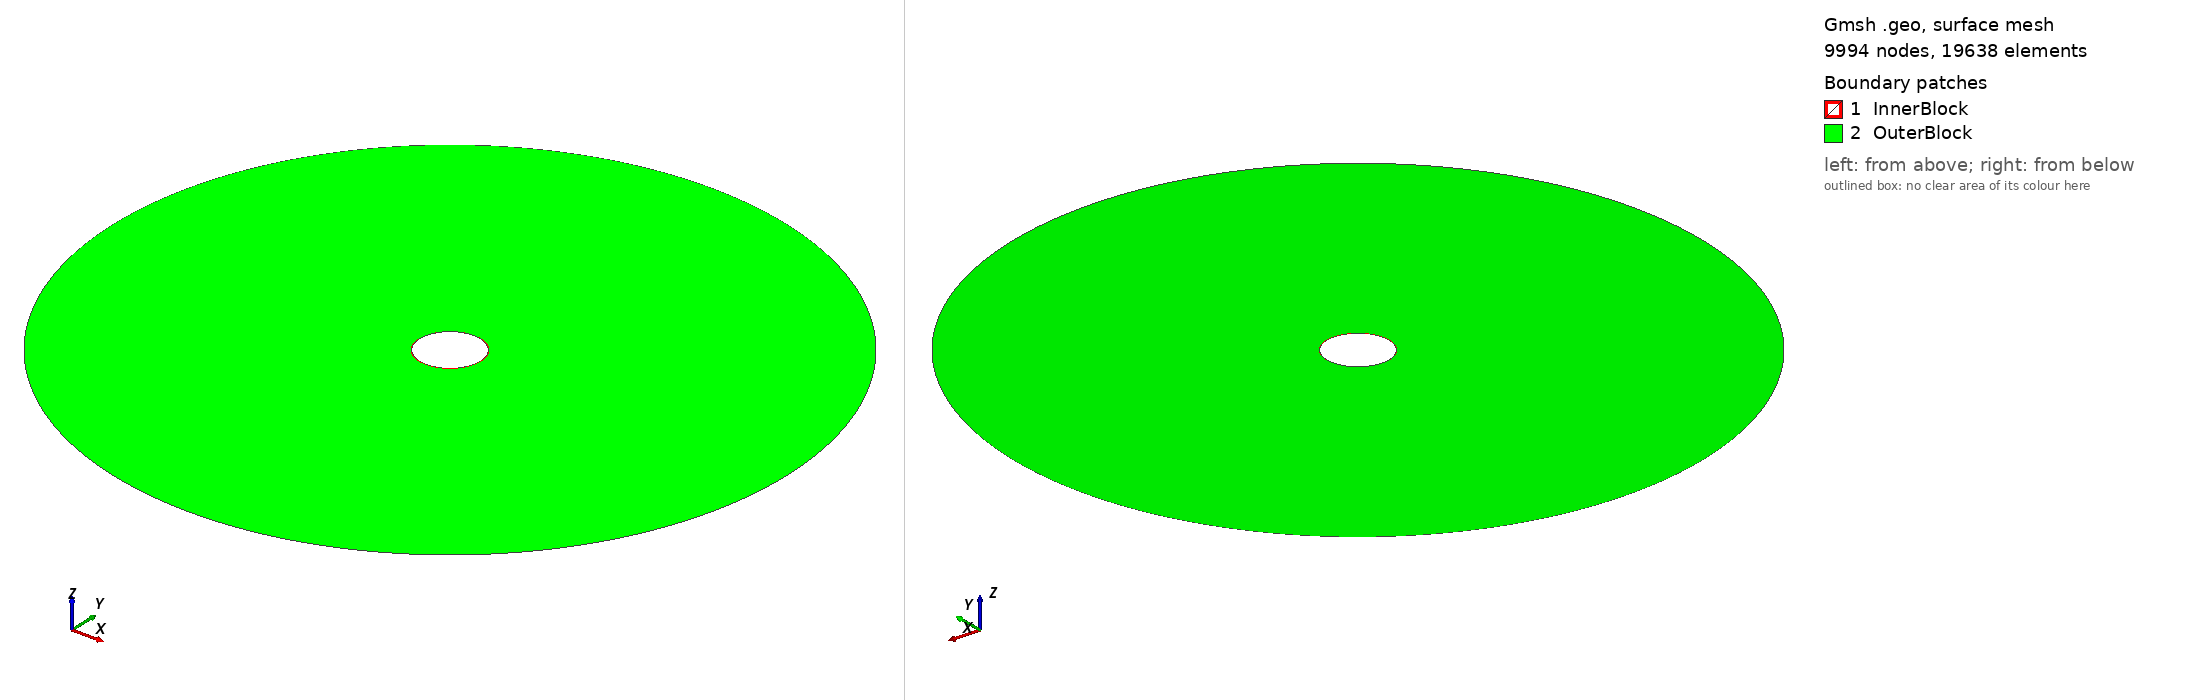

Gmsh geometry script, surface-meshed: 9994 nodes, 19638 surface elements. Boundary patches (legend numbers): 1 InnerBlock, 2 OuterBlock. Left view from above one corner, right view from below the opposite corner. Legend entries are the model's physical surfaces. The drawing asked Gmsh for element sizes between 1% and 20% of the model's largest extent; the script's own settings can give other sizes.

=== fieldscale_test1_2d_amr_fieldscale.geo (drawn) ===
// 2D ring with two annuli (no mesh inside the inner hole)
SetFactory("OpenCASCADE");

// Characteristic lengths
lc0 = 0.0001; // super-fine near hole
lc = 0.0001;  // fine transition
lc_strip = 0.0001; // fine mesh in crack propagation strip
lc2 = 0.02;  // coarse outer

radius_outer = 1.0;
radius_refined = 0.0925;
radius_inner = 0.09;

//---- Center point (for arc definitions + distance field) ----
Point(13) = {0.0, 0.0, 0.0, lc0};

//---- 1) Outer circle points & arcs ----
Point(1) = { radius_outer, 0.0, 0.0, lc2 };
Point(2) = { 0.0, radius_outer, 0.0, lc2 };
Point(3) = {-radius_outer, 0.0, 0.0, lc2 };
Point(4) = { 0.0, -radius_outer, 0.0, lc2 };

Circle(1) = {1, 13, 2};
Circle(2) = {2, 13, 3};
Circle(3) = {3, 13, 4};
Circle(4) = {4, 13, 1};

//---- 2) Refined‐zone circle (for splitting region) ----
Point(5) = { radius_refined, 0.0, 0.0, lc };
Point(6) = { 0.0, radius_refined, 0.0, lc };
Point(7) = {-radius_refined, 0.0, 0.0, lc };
Point(8) = { 0.0, -radius_refined, 0.0, lc };

Circle(5) = {5, 13, 6};
Circle(6) = {6, 13, 7};
Circle(7) = {7, 13, 8};
Circle(8) = {8, 13, 5};

//---- 3) Inner‐hole boundary (no mesh inside) ----
Point(9) = { radius_inner, 0.0, 0.0, lc0 };
Point(10) = { 0.0, radius_inner, 0.0, lc0 };
Point(11) = {-radius_inner, 0.0, 0.0, lc0 };
Point(12) = { 0.0, -radius_inner, 0.0, lc0 };

Circle(9) = {9, 13, 10};
Circle(10) = {10, 13, 11};
Circle(11) = {11, 13, 12};
Circle(12) = {12, 13, 9};

//---- 4) Line loops ----
Line Loop(100) = {1,2,3,4};   // outer loop
Line Loop(101) = {5,6,7,8};   // refined loop
Line Loop(102) = {9,10,11,12}; // inner-hole loop

//---- 5) Two annular surfaces ----
// 5.1 Inner annulus: radius_inner → radius_refined
Plane Surface(200) = {101, 102};
// 5.2 Outer annulus: radius_refined → radius_outer
Plane Surface(201) = {100, 101};

//---- 6) Mesh‐size fields for two box regions ----

// Field[1]: Horizontal box for horizontal crack propagation
Field[1] = Box;
Field[1].VIn = lc_strip;       // uniform fine mesh inside horizontal box
Field[1].VOut = lc2;           // coarse mesh outside
Field[1].XMin = -radius_outer;
Field[1].XMax = radius_outer;
Field[1].YMin = -4 * 4e-4;
Field[1].YMax =  4 * 4e-4;
Field[1].Thickness = 0.02;    // 5mm transition zone

// Field[2]: Vertical box for vertical crack propagation
Field[2] = Box;
Field[2].VIn = lc_strip;       // uniform fine mesh inside vertical box
Field[2].VOut = lc2;           // coarse mesh outside
Field[2].XMin = -4 * 4e-4;
Field[2].XMax =  4 * 4e-4;
Field[2].YMin = -radius_outer;
Field[2].YMax = radius_outer;
Field[2].Thickness = 0.02;    // 5mm transition zone

// Field[3]: Near hole refinement (distance-based)
Field[3] = Distance;
Field[3].NodesList = {13};

Field[4] = Threshold;
Field[4].IField = 3;
Field[4].LcMin = lc0;          // fine near hole
Field[4].LcMax = lc2;          // coarse far from hole
Field[4].DistMin = radius_inner;
Field[4].DistMax = radius_refined;

// Field[5]: Take minimum of all fields (boxes take priority where finer)
Field[5] = Min;
Field[5].FieldsList = {1, 2, 4};

Background Field = 5;

//---- 7) Physical groups ----
Physical Curve("OuterBoundary") = {1,2,3,4};
Physical Curve("RefinedBoundary")= {5,6,7,8};
Physical Curve("HoleBoundary") = {9,10,11,12};
Physical Surface("InnerBlock") = {200};
Physical Surface("OuterBlock") = {201};
